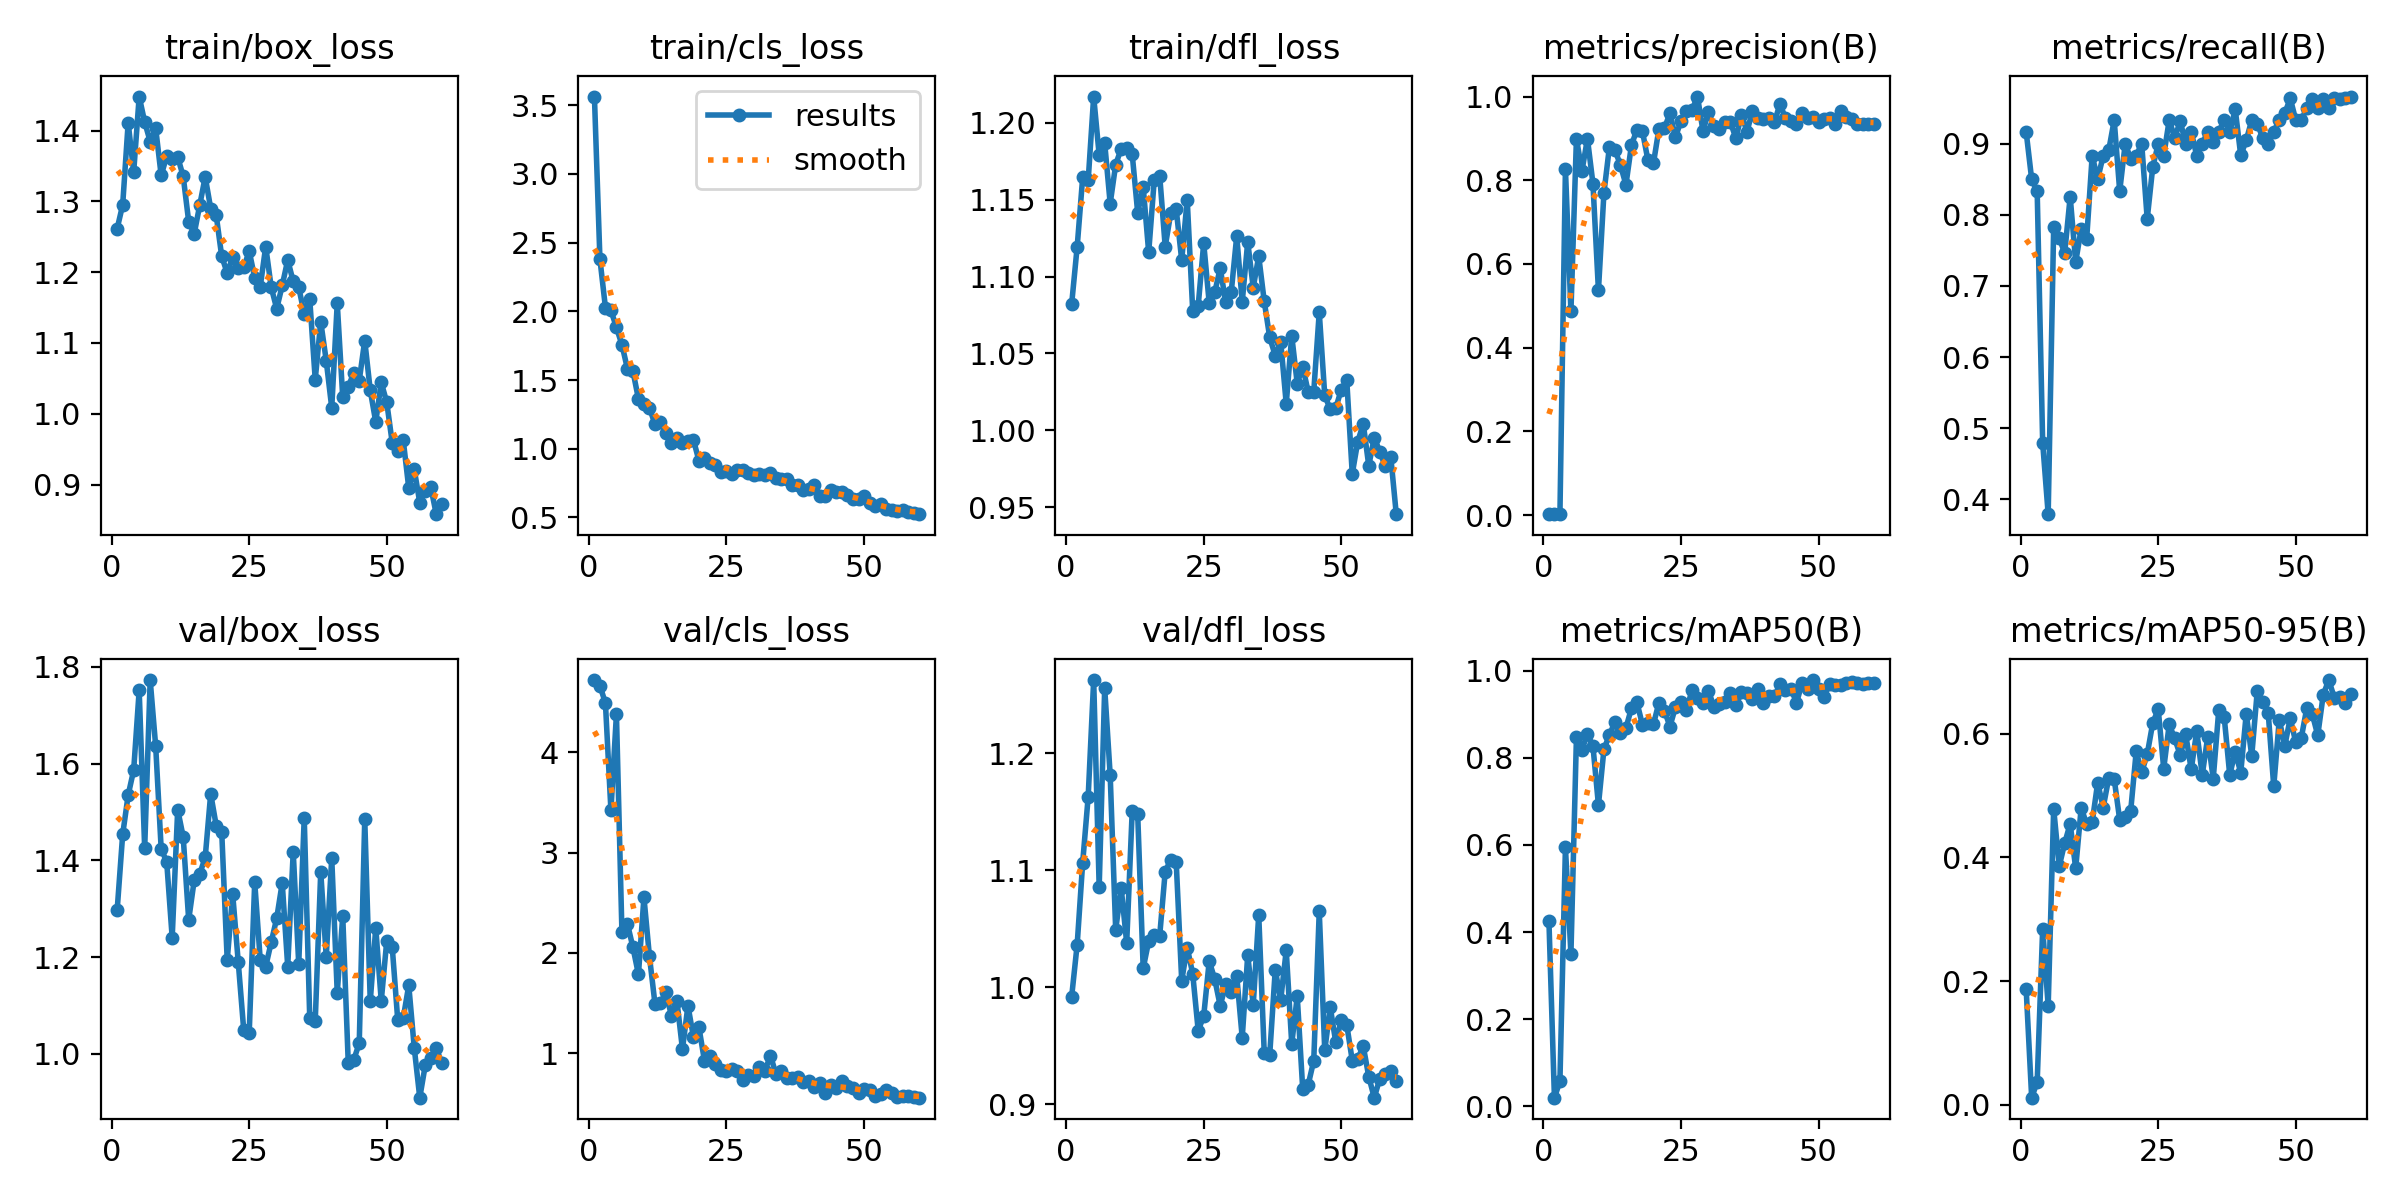

Data behind this chart, as committed beside it:
epoch, time, train/box_loss, train/cls_loss, train/dfl_loss, metrics/precision(B), metrics/recall(B), metrics/mAP50(B), metrics/mAP50-95(B), val/box_loss, val/cls_loss, val/dfl_loss, lr/pg0, lr/pg1, lr/pg2
1, 78.68, 1.262, 3.564, 1.082, 0.00229, 0.9167, 0.4257, 0.1865, 1.298, 4.721, 0.9921, 0.00038, 0.00038, 0.00038
2, 158.5, 1.295, 2.38, 1.119, 0.00213, 0.85, 0.01967, 0.0112, 1.454, 4.665, 1.036, 0.0007671, 0.0007671, 0.0007671
3, 240.5, 1.411, 2.028, 1.164, 0.00208, 0.8333, 0.05722, 0.03648, 1.535, 4.491, 1.106, 0.001141, 0.001141, 0.001141
4, 322.1, 1.341, 2.008, 1.163, 0.8273, 0.4793, 0.5941, 0.2848, 1.587, 3.42, 1.163, 0.001502, 0.001502, 0.001502
5, 400.1, 1.448, 1.882, 1.217, 0.4865, 0.379, 0.3496, 0.1595, 1.752, 4.38, 1.263, 0.001849, 0.001849, 0.001849
6, 472.6, 1.412, 1.757, 1.179, 0.8994, 0.7833, 0.8471, 0.4789, 1.425, 2.204, 1.085, 0.001835, 0.001835, 0.001835
7, 545.3, 1.385, 1.582, 1.187, 0.8216, 0.7677, 0.8191, 0.3854, 1.773, 2.288, 1.256, 0.001802, 0.001802, 0.001802
8, 617.6, 1.403, 1.565, 1.147, 0.8995, 0.7463, 0.854, 0.423, 1.636, 2.054, 1.181, 0.001769, 0.001769, 0.001769
9, 690.3, 1.337, 1.362, 1.173, 0.7921, 0.8256, 0.8273, 0.4546, 1.423, 1.785, 1.049, 0.001736, 0.001736, 0.001736
10, 763.9, 1.364, 1.324, 1.183, 0.5367, 0.7336, 0.6915, 0.3822, 1.397, 2.553, 1.085, 0.001703, 0.001703, 0.001703
11, 836.2, 1.361, 1.296, 1.184, 0.7699, 0.7807, 0.8195, 0.4803, 1.24, 1.965, 1.038, 0.00167, 0.00167, 0.00167
12, 909.4, 1.363, 1.181, 1.18, 0.8802, 0.7667, 0.8531, 0.4536, 1.505, 1.494, 1.15, 0.001637, 0.001637, 0.001637
13, 982, 1.335, 1.195, 1.142, 0.8724, 0.8833, 0.8818, 0.4569, 1.449, 1.502, 1.148, 0.001604, 0.001604, 0.001604
14, 1055, 1.271, 1.111, 1.158, 0.8361, 0.8502, 0.8571, 0.5212, 1.277, 1.604, 1.016, 0.001571, 0.001571, 0.001571
15, 1128, 1.254, 1.042, 1.116, 0.7893, 0.8833, 0.8686, 0.4808, 1.359, 1.371, 1.039, 0.001538, 0.001538, 0.001538
16, 1200, 1.294, 1.075, 1.163, 0.8842, 0.8906, 0.9141, 0.5282, 1.372, 1.519, 1.045, 0.001505, 0.001505, 0.001505
17, 1273, 1.335, 1.042, 1.166, 0.9208, 0.9333, 0.9272, 0.5269, 1.406, 1.039, 1.044, 0.001472, 0.001472, 0.001472
18, 1346, 1.29, 1.052, 1.119, 0.9167, 0.8333, 0.8757, 0.4609, 1.538, 1.472, 1.099, 0.001439, 0.001439, 0.001439
19, 1419, 1.28, 1.064, 1.141, 0.8477, 0.9, 0.8806, 0.4652, 1.472, 1.158, 1.109, 0.001406, 0.001406, 0.001406
20, 1492, 1.222, 0.9116, 1.144, 0.8406, 0.8792, 0.877, 0.4755, 1.46, 1.255, 1.107, 0.001373, 0.001373, 0.001373
21, 1565, 1.199, 0.9321, 1.111, 0.923, 0.8833, 0.927, 0.5715, 1.194, 0.9223, 1.006, 0.00134, 0.00134, 0.00134
22, 1637, 1.222, 0.8957, 1.15, 0.925, 0.9, 0.9082, 0.5378, 1.33, 0.9664, 1.034, 0.001307, 0.001307, 0.001307
23, 1711, 1.206, 0.882, 1.078, 0.9597, 0.7942, 0.8719, 0.5669, 1.191, 0.8862, 1.012, 0.001274, 0.001274, 0.001274
24, 1785, 1.207, 0.8315, 1.081, 0.9026, 0.8667, 0.9167, 0.617, 1.05, 0.829, 0.9628, 0.001241, 0.001241, 0.001241
25, 1858, 1.23, 0.8352, 1.122, 0.9417, 0.9, 0.9276, 0.6401, 1.043, 0.824, 0.9755, 0.001208, 0.001208, 0.001208
26, 1931, 1.192, 0.8165, 1.083, 0.9661, 0.8833, 0.9091, 0.5436, 1.355, 0.8442, 1.022, 0.001175, 0.001175, 0.001175
27, 2004, 1.179, 0.8424, 1.09, 0.9673, 0.9333, 0.9555, 0.6152, 1.195, 0.8213, 1.007, 0.001142, 0.001142, 0.001142
28, 2077, 1.236, 0.8438, 1.105, 1, 0.9084, 0.9383, 0.5925, 1.18, 0.7286, 0.9841, 0.001109, 0.001109, 0.001109
29, 2150, 1.179, 0.8208, 1.083, 0.9179, 0.9318, 0.9262, 0.5657, 1.231, 0.7821, 1.002, 0.001076, 0.001076, 0.001076
30, 2223, 1.148, 0.8052, 1.09, 0.9627, 0.9, 0.9532, 0.5989, 1.281, 0.7715, 0.9961, 0.001043, 0.001043, 0.001043
31, 2296, 1.181, 0.818, 1.126, 0.9289, 0.9167, 0.9175, 0.5423, 1.353, 0.8572, 1.01, 0.00101, 0.00101, 0.00101
32, 2370, 1.217, 0.8077, 1.084, 0.9215, 0.8833, 0.9225, 0.6043, 1.181, 0.8236, 0.9569, 0.000977, 0.000977, 0.000977
33, 2444, 1.187, 0.8245, 1.123, 0.9386, 0.9, 0.9286, 0.5334, 1.418, 0.9749, 1.027, 0.000944, 0.000944, 0.000944
34, 2517, 1.179, 0.7833, 1.093, 0.938, 0.9167, 0.9499, 0.5949, 1.186, 0.7892, 0.9847, 0.000911, 0.000911, 0.000911
35, 2590, 1.141, 0.7778, 1.113, 0.9003, 0.9028, 0.9208, 0.5273, 1.488, 0.8194, 1.062, 0.000878, 0.000878, 0.000878
36, 2663, 1.162, 0.7809, 1.084, 0.9569, 0.9167, 0.9502, 0.6379, 1.074, 0.7536, 0.944, 0.000845, 0.000845, 0.000845
37, 2736, 1.048, 0.7326, 1.06, 0.9163, 0.9333, 0.9482, 0.6266, 1.068, 0.7503, 0.9425, 0.000812, 0.000812, 0.000812
38, 2808, 1.13, 0.7387, 1.049, 0.9653, 0.9167, 0.9362, 0.5334, 1.376, 0.757, 1.015, 0.000779, 0.000779, 0.000779
39, 2881, 1.075, 0.7005, 1.057, 0.9499, 0.9485, 0.9574, 0.571, 1.201, 0.7129, 0.9893, 0.000746, 0.000746, 0.000746
40, 2954, 1.008, 0.7034, 1.017, 0.9465, 0.8836, 0.9251, 0.5371, 1.405, 0.719, 1.032, 0.000713, 0.000713, 0.000713
41, 3027, 1.156, 0.7336, 1.062, 0.9476, 0.9049, 0.9423, 0.6325, 1.126, 0.6653, 0.9516, 0.00068, 0.00068, 0.00068
42, 3100, 1.023, 0.6591, 1.03, 0.9395, 0.9333, 0.9419, 0.5643, 1.285, 0.7055, 0.9922, 0.000647, 0.000647, 0.000647
43, 3172, 1.038, 0.6575, 1.041, 0.9824, 0.9284, 0.9688, 0.6688, 0.9815, 0.5987, 0.9127, 0.000614, 0.000614, 0.000614
44, 3245, 1.058, 0.7021, 1.025, 0.9478, 0.9082, 0.9562, 0.6522, 0.9875, 0.6816, 0.9168, 0.000581, 0.000581, 0.000581
45, 3318, 1.047, 0.6883, 1.025, 0.9411, 0.9, 0.9588, 0.633, 1.022, 0.6525, 0.9372, 0.000548, 0.000548, 0.000548
46, 3391, 1.103, 0.6869, 1.077, 0.9336, 0.9167, 0.9263, 0.515, 1.485, 0.7226, 1.065, 0.000515, 0.000515, 0.000515
47, 3464, 1.033, 0.6653, 1.023, 0.9614, 0.9333, 0.971, 0.6229, 1.109, 0.6682, 0.946, 0.000482, 0.000482, 0.000482
48, 3537, 0.9885, 0.6338, 1.014, 0.9496, 0.9427, 0.9591, 0.5803, 1.261, 0.6527, 0.9829, 0.000449, 0.000449, 0.000449
49, 3610, 1.044, 0.6363, 1.015, 0.9507, 0.9639, 0.9786, 0.6252, 1.109, 0.5986, 0.953, 0.000416, 0.000416, 0.000416
50, 3684, 1.016, 0.6534, 1.026, 0.9388, 0.9333, 0.9588, 0.5862, 1.234, 0.646, 0.9717, 0.000383, 0.000383, 0.000383
51, 3755, 0.9588, 0.6022, 1.033, 0.9468, 0.9333, 0.9404, 0.5932, 1.22, 0.6272, 0.9679, 0.00035, 0.00035, 0.00035
52, 3826, 0.9474, 0.5819, 0.9717, 0.9482, 0.95, 0.9684, 0.6415, 1.07, 0.567, 0.9374, 0.000317, 0.000317, 0.000317
53, 3897, 0.9625, 0.5978, 0.9927, 0.9353, 0.963, 0.9676, 0.6321, 1.074, 0.5868, 0.9387, 0.000284, 0.000284, 0.000284
54, 3969, 0.8952, 0.5587, 1.004, 0.9644, 0.95, 0.9671, 0.5976, 1.142, 0.6331, 0.9496, 0.000251, 0.000251, 0.000251
55, 4040, 0.9214, 0.5504, 0.977, 0.9507, 0.9636, 0.9721, 0.6634, 1.012, 0.5998, 0.9236, 0.000218, 0.000218, 0.000218
56, 4112, 0.8746, 0.5497, 0.9953, 0.9455, 0.95, 0.9746, 0.687, 0.9093, 0.566, 0.9056, 0.000185, 0.000185, 0.000185
57, 4183, 0.8904, 0.554, 0.9862, 0.9353, 0.9643, 0.9727, 0.6587, 0.9764, 0.5722, 0.9218, 0.000152, 0.000152, 0.000152
58, 4254, 0.8965, 0.5426, 0.9767, 0.9353, 0.9634, 0.9705, 0.659, 0.9904, 0.5686, 0.9258, 0.000119, 0.000119, 0.000119
59, 4325, 0.8582, 0.5334, 0.9828, 0.9354, 0.9648, 0.9724, 0.6501, 1.012, 0.5651, 0.9281, 8.6e-05, 8.6e-05, 8.6e-05
60, 4397, 0.8724, 0.5233, 0.9455, 0.9355, 0.9665, 0.9719, 0.6641, 0.9811, 0.5546, 0.9195, 5.3e-05, 5.3e-05, 5.3e-05
